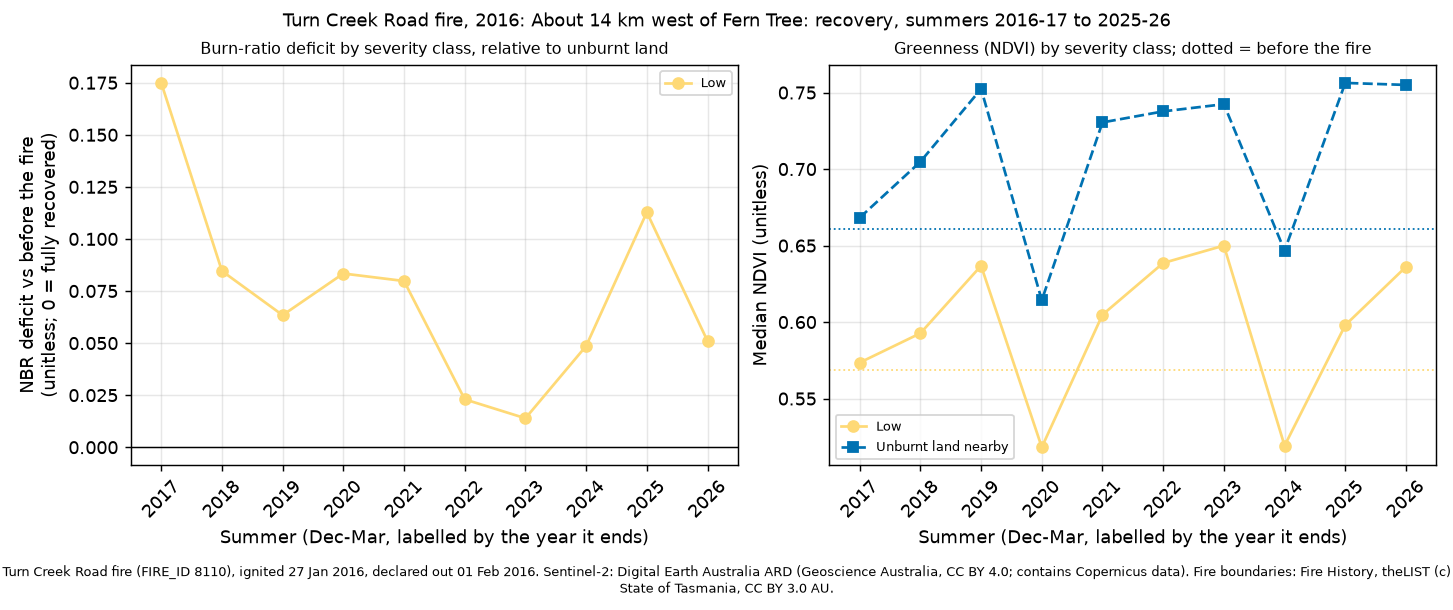

Data behind this chart, as committed beside it:
site, summer, years_since, dates, control_drop, control_ndvi, deficit_unburnt, ndvi_unburnt, deficit_low, ndvi_low, deficit_moderate-low, ndvi_moderate-low, deficit_moderate-high, ndvi_moderate-high, deficit_high, ndvi_high
turn-creek-road-2016, 2017, 1, 2016-12-16;2017-01-05;2017-01-25;2017-02…, -0.0412, 0.6682, , , 0.1749, 0.5735, , , , , , 
turn-creek-road-2016, 2018, 2, 2018-01-25;2018-03-06;2018-03-11, 0.014, 0.7048, , , 0.0846, 0.5927, , , , , , 
turn-creek-road-2016, 2019, 3, 2018-12-06;2018-12-11;2019-02-24, -0.0326, 0.7524, , , 0.0634, 0.6368, , , , , , 
turn-creek-road-2016, 2020, 4, 2020-01-15;2020-01-30;2020-03-10, 0.074, 0.6143, , , 0.0834, 0.5182, , , , , , 
turn-creek-road-2016, 2021, 5, 2021-01-09;2021-02-18;2021-03-20, -0.0217, 0.7305, , , 0.0798, 0.6048, , , , , , 
turn-creek-road-2016, 2022, 6, 2021-12-05;2022-02-23;2022-03-25, -0.0443, 0.7377, , , 0.023, 0.6386, , , , , , 
turn-creek-road-2016, 2023, 7, 2023-01-14;2023-01-24;2023-02-03, -0.0916, 0.7424, , , 0.0139, 0.65, , , , , , 
turn-creek-road-2016, 2024, 8, 2024-02-08;2024-03-09;2024-03-29, 0.06, 0.6467, , , 0.0486, 0.5192, , , , , , 
turn-creek-road-2016, 2025, 9, 2024-12-04;2025-01-03;2025-02-02, -0.0472, 0.7563, , , 0.1128, 0.598, , , , , , 
turn-creek-road-2016, 2026, 10, 2025-12-11;2026-01-08;2026-03-04, -0.0509, 0.755, , , 0.051, 0.6361, , , , , , 
